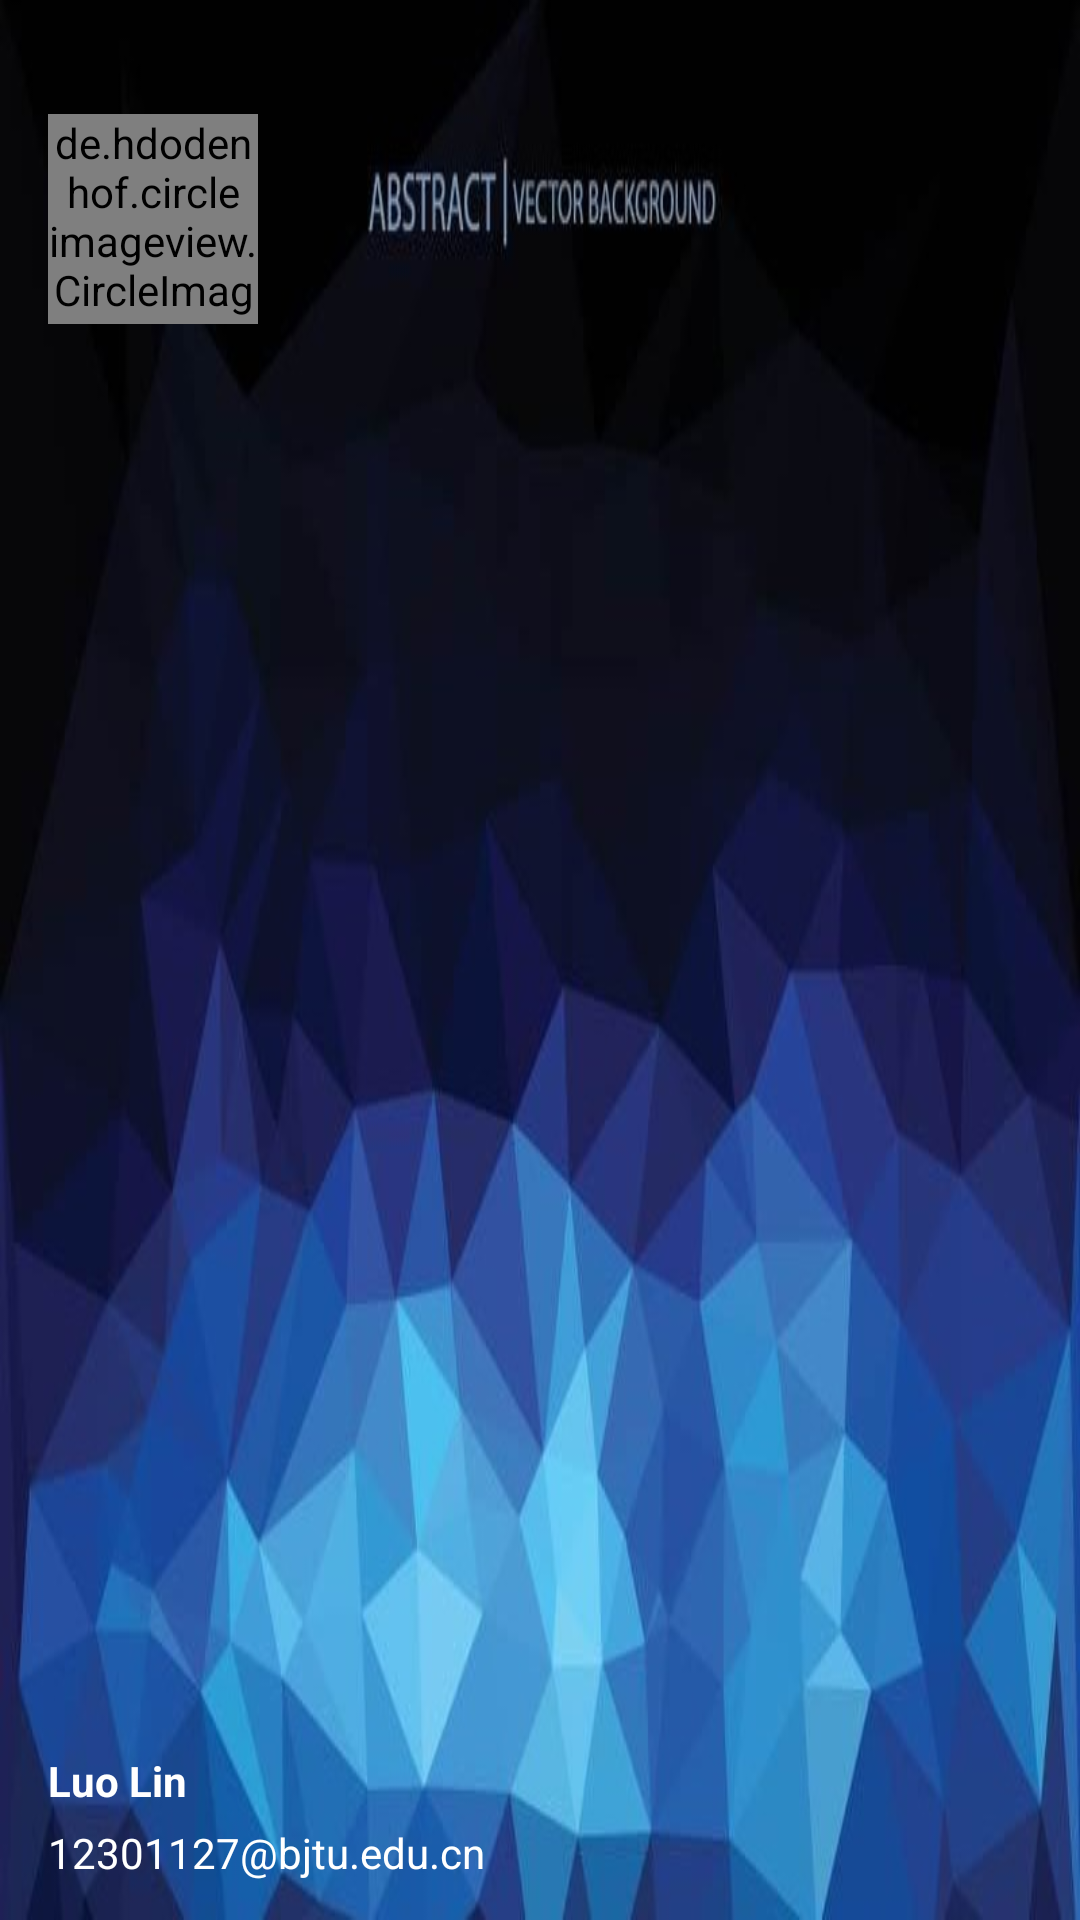

Here is an Android app screen rendered from its layout file. Give the layout XML and the strings, colors and styles it references.
<!-- AndroidManifest.xml: application theme AppTheme -->
<!-- res/layout/header.xml -->
<?xml version="1.0" encoding="utf-8"?>
<RelativeLayout xmlns:android="http://schemas.android.com/apk/res/android"
    android:layout_width="match_parent"
    android:layout_height="178dp"
    android:background="@drawable/background_poly"
    android:layout_marginBottom="8dp"
    android:orientation="vertical"
    android:weightSum="1">



    <LinearLayout
        android:layout_width="match_parent"
        android:layout_height="56dp"
        android:orientation="vertical"
        android:layout_alignParentBottom="true"
        android:layout_alignParentLeft="true"
        android:layout_alignParentStart="true">

        <TextView
            android:id="@+id/name"
            android:layout_width="wrap_content"
            android:layout_height="wrap_content"
            android:layout_marginLeft="16dp"
            android:textColor="#ffffff"
            android:text="Luo Lin"
            android:textSize="14sp"
            android:textStyle="bold"

            />

        <TextView
            android:id="@+id/email"
            android:layout_width="wrap_content"
            android:layout_height="wrap_content"
            android:textColor="#ffffff"
            android:layout_marginLeft="16dp"
            android:layout_marginTop="5dp"
            android:text="12301127@bjtu.edu.cn"
            android:textSize="14sp"
            android:textStyle="normal"

            />
    </LinearLayout>

    <de.hdodenhof.circleimageview.CircleImageView
        android:layout_width="70dp"
        android:layout_height="70dp"
        android:src="@drawable/aka"
        android:layout_marginLeft="16dp"
        android:layout_marginTop="38dp"
        android:id="@+id/circleView"
        />
</RelativeLayout>
<!-- resources referenced by this layout -->
<resources>
  <!-- drawable aka: jpg bitmap (drawable, 324222 bytes) -->
  <!-- drawable background_poly: jpg bitmap (drawable, 37043 bytes) -->
  <style name="AppTheme" parent="Theme.AppCompat.Light.NoActionBar">
          
          <item name="colorPrimaryDark">#303F9F</item>
          <item name="colorPrimary">#3F51B5</item>
      </style>
</resources>
